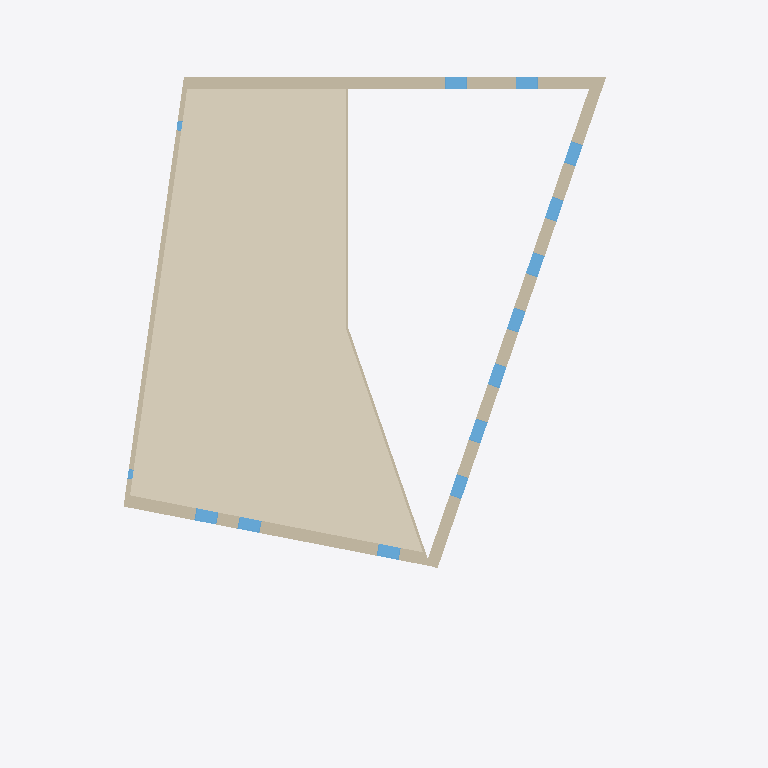
Plan cut of the same IFC building model at storey 'Poziom 2' (level 4.00 m, cut at 5.40 m), seen from above with north up, elements coloured by IFC class: 14 windows (light blue), 6 walls (beige), 1 covering (cream). Cut surfaces are drawn darker.
Extent 22.7 m × 29.1 m × 9.5 m (x, y, z). Storeys (2): Poziom 1 at 0.00 m; Poziom 2 at 4.00 m. Elements (39): 28 IfcWindow, 6 IfcWallStandardCase, 2 IfcSlab, 1 IfcCovering, 1 IfcDoor, 1 IfcRoof.

HEADER;
FILE_DESCRIPTION(('ViewDefinition [COBie2.4DesignDeliverable]'),'2;1');
FILE_NAME('0001','2024-03-29T18:36:30',(''),(''),'The EXPRESS Data Manager Version 5.02.0100.07 : 28 Aug 2013','20200210_1400(x64) - Exporter 20.2.12.1 - Alternate UI 20.2.12.1','');
FILE_SCHEMA(('IFC2X3'));
ENDSEC;
DATA;
#108=IFCPROJECT('3DEwd$xVT3Hxc41VY5aNSZ',#41,'0001',$,$,'Nazwa projektu','Stan projektu',(#97,#105),#92);
#4995=IFCSITE('3DEwd$xVT3Hxc41VY5aNSX',#41,'Default',$,$,#4992,$,$,.ELEMENT.,$,$,$,$,$);
#118=IFCBUILDING('3DEwd$xVT3Hxc41VY5aNSY',#41,'',$,$,#32,$,'',.ELEMENT.,$,$,$);
#127=IFCBUILDINGSTOREY('3DEwd$xVT3Hxc41VXwReda',#41,'Poziom 1',$,'Level:8 mm - początek',#125,$,'Poziom 1',.ELEMENT.,0.0);
#133=IFCBUILDINGSTOREY('3DEwd$xVT3Hxc41VXwRefb',#41,'Poziom 2',$,'Level:8 mm - początek',#132,$,'Poziom 2',.ELEMENT.,4000.0);
#2053=IFCCOVERING('1mfgozfGH3Hx_myKkoXLP8',#41,' (15)',$,'Compound Ceiling:Gładkie',#2015,#2051,'331875',.CEILING.);
#1084=IFCWALLSTANDARDCASE('0XKS9_JrzCLBvqv88YyH1e',#41,' (11)',$,'Basic Wall:Z02',#1046,#1082,'331497');
#3371=IFCWALLSTANDARDCASE('2WB5eugYj5oux6KcWuSlcn',#41,' (21)',$,'Basic Wall:Z02',#3339,#3369,'337740');
#412=IFCWALLSTANDARDCASE('0XKS9_JrzCLBvqv88YyH3O',#41,' (6)',$,'Basic Wall:Z02',#372,#410,'331353');
#188=IFCWALLSTANDARDCASE('0XKS9_JrzCLBvqv88YyH2y',#41,' (4)',$,'Basic Wall:Z01',#140,#184,'331325');
#613=IFCWALLSTANDARDCASE('0XKS9_JrzCLBvqv88YyH07',#41,' (8)',$,'Basic Wall:W01',#575,#611,'331398');
#858=IFCWALLSTANDARDCASE('0XKS9_JrzCLBvqv88YyH0u',#41,' (10)',$,'Basic Wall:W01',#826,#856,'331449');
#4534=IFCWINDOW('2WB5eugYj5oux6KcWuSlOL',#41,'27-30',$,'Window-T1:O03',#6469,#4526,'338152',2500.0,914.999999999999);
#4234=IFCWINDOW('2WB5eugYj5oux6KcWuSlOT',#41,'27-26',$,'Window-T1:O03',#6329,#4226,'338144',2500.0,915.0);
#4459=IFCWINDOW('2WB5eugYj5oux6KcWuSlOR',#41,'27-29',$,'Window-T1:O03',#6434,#4451,'338150',2500.0,915.0);
#4609=IFCWINDOW('2WB5eugYj5oux6KcWuSlVW',#41,'27-31',$,'Window-T1:O03',#5625,#4601,'338205',2500.0,915.0);
#4309=IFCWINDOW('2WB5eugYj5oux6KcWuSlOV',#41,'27-27',$,'Window-T1:O03',#6364,#4301,'338146',2500.0,915.0);
#4084=IFCWINDOW('2WB5eugYj5oux6KcWuSlOX',#41,'27-24',$,'Window-T1:O03',#6259,#4076,'338140',2500.0,914.999999999999);
#4159=IFCWINDOW('2WB5eugYj5oux6KcWuSlOZ',#41,'27-25',$,'Window-T1:O03',#6294,#4151,'338142',2500.0,914.999999999999);
#4384=IFCWINDOW('2WB5eugYj5oux6KcWuSlOP',#41,'27-28',$,'Window-T1:O03',#6399,#4376,'338148',2500.0,915.0);
#4759=IFCWINDOW('2WB5eugYj5oux6KcWuSlUg',#41,'27-33',$,'Window-T1:O03',#5695,#4751,'338263',2500.0,914.999999999999);
#4909=IFCWINDOW('2E9MhZlJfCKQa8CrZiQlMb',#41,'27-35',$,'Window-T1:O03',#5765,#4901,'339046',2500.0,914.999999999999);
#2677=IFCWINDOW('39T9IC_QLDYh9puQxvImmu',#41,'27-7',$,'Window-T1:O03',#5942,#2671,'334394',2500.0,914.999999999999);
#2750=IFCWINDOW('39T9IC_QLDYh9puQxvImqo',#41,'27-8',$,'Window-T1:O03',#5977,#2744,'334640',2500.0,915.0);
#3125=IFCWINDOW('39T9IC_QLDYh9puQxvImeo',#41,'29-13',$,'Window-T1:O01',#5518,#3117,'334896',610.0,406.0);
#3010=IFCWINDOW('39T9IC_QLDYh9puQxvImeg',#41,'29-12',$,'Window-T1:O01',#5483,#3002,'334888',610.0,406.0);
ENDSEC;